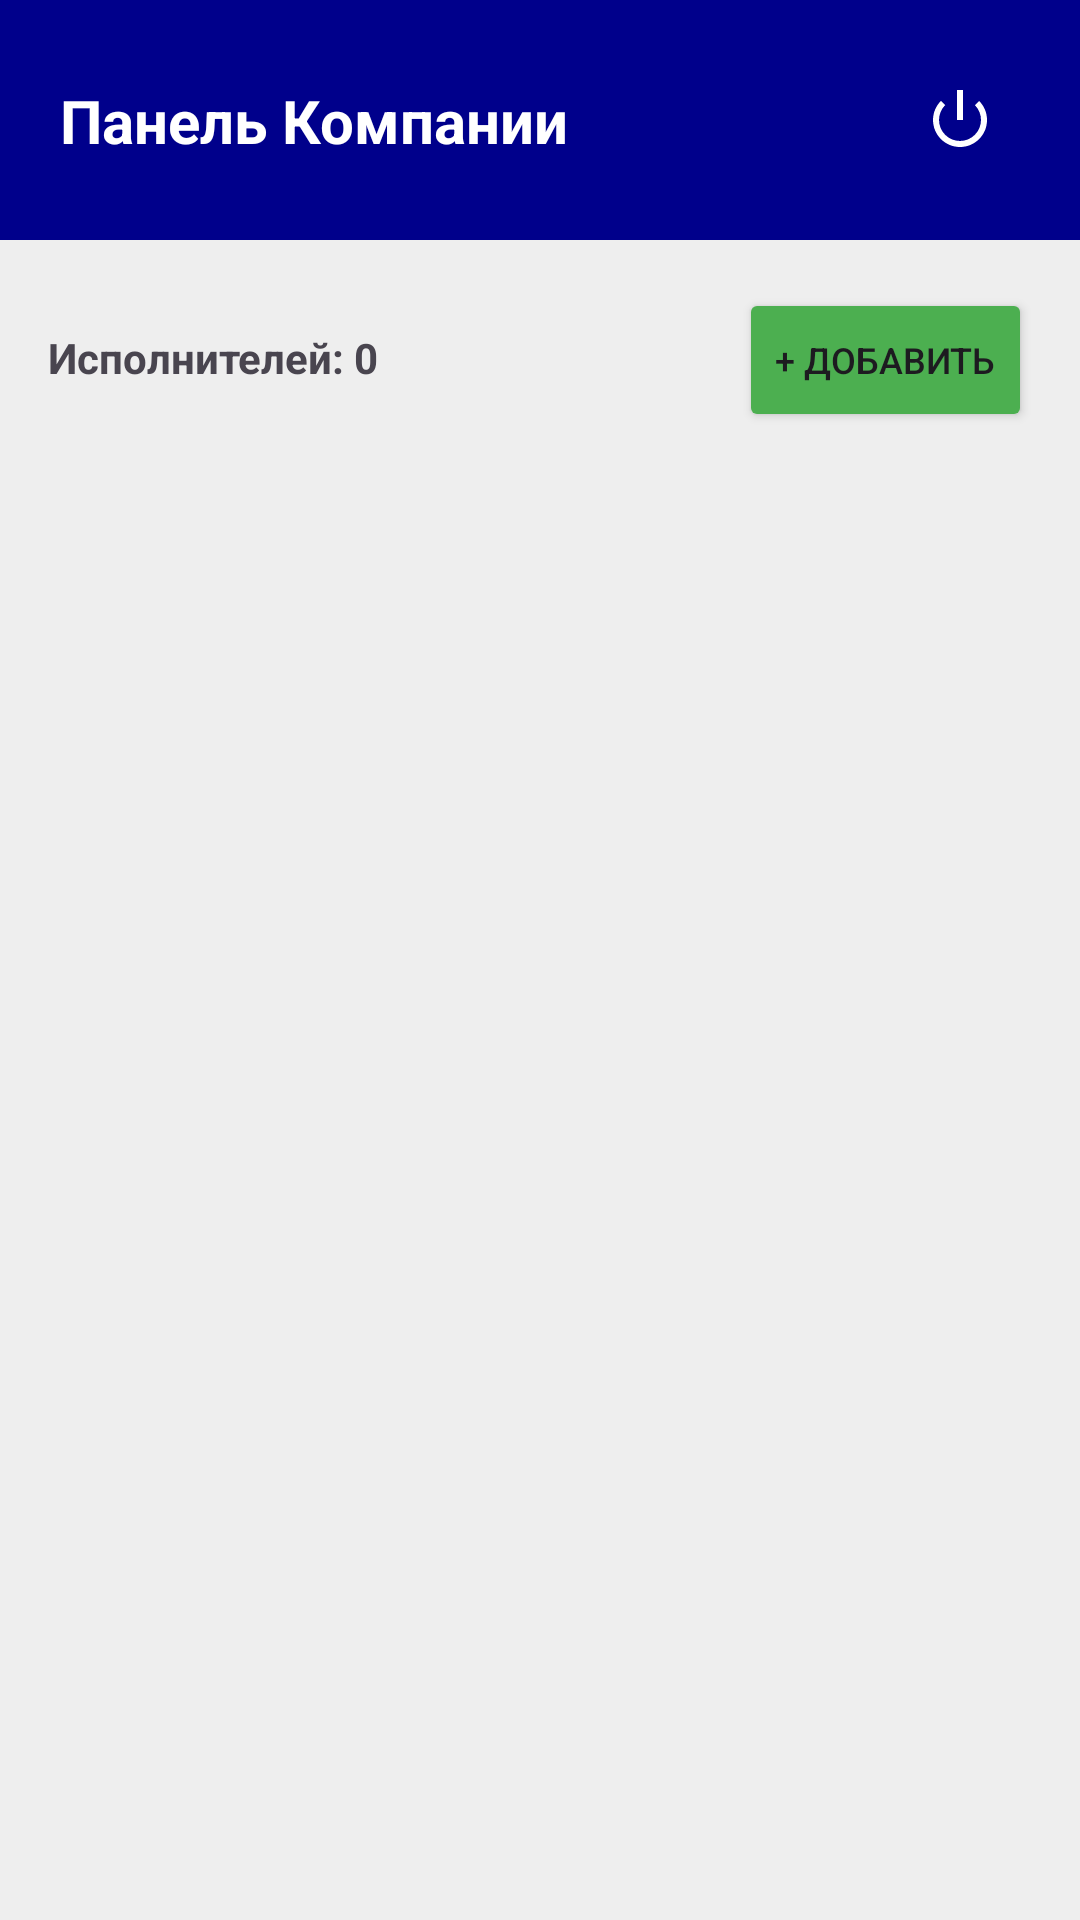

Write the Android layout XML for this screen, with the resource values it uses.
<!-- AndroidManifest.xml: application theme Theme.HelpDesk -->
<!-- res/layout/activity_company_main.xml -->
<?xml version="1.0" encoding="utf-8"?>
<androidx.constraintlayout.widget.ConstraintLayout xmlns:android="http://schemas.android.com/apk/res/android"
    xmlns:app="http://schemas.android.com/apk/res-auto"
    android:layout_width="match_parent"
    android:layout_height="match_parent"
    android:background="#EEEEEE">

    <View
        android:id="@+id/company_header"
        android:layout_width="match_parent"
        android:layout_height="80dp"
        android:background="#00008B"
        app:layout_constraintTop_toTopOf="parent" />

    <TextView
        android:id="@+id/tv_company_panel_title"
        android:layout_width="wrap_content"
        android:layout_height="wrap_content"
        android:layout_marginStart="20dp"
        android:text="Панель Компании"
        android:textColor="@android:color/white"
        android:textSize="20sp"
        android:textStyle="bold"
        app:layout_constraintBottom_toBottomOf="@id/company_header"
        app:layout_constraintStart_toStartOf="parent"
        app:layout_constraintTop_toTopOf="@id/company_header" />

    <ImageButton
        android:id="@+id/btn_company_logout"
        android:layout_width="48dp"
        android:layout_height="48dp"
        android:layout_marginEnd="16dp"
        android:background="?attr/selectableItemBackgroundBorderless"
        android:src="@android:drawable/ic_lock_power_off"
        app:layout_constraintBottom_toBottomOf="@id/company_header"
        app:layout_constraintEnd_toEndOf="parent"
        app:layout_constraintTop_toTopOf="@id/company_header"
        app:tint="@android:color/white" />

    <LinearLayout
        android:id="@+id/ll_stats"
        android:layout_width="match_parent"
        android:layout_height="wrap_content"
        android:orientation="horizontal"
        android:padding="16dp"
        app:layout_constraintTop_toBottomOf="@id/company_header">

        <TextView
            android:id="@+id/tv_workers_count"
            android:layout_width="0dp"
            android:layout_height="wrap_content"
            android:layout_weight="1"
            android:text="Исполнителей: 0"
            android:textStyle="bold" />

        <Button
            android:id="@+id/btn_add_worker"
            android:layout_width="wrap_content"
            android:layout_height="wrap_content"
            android:text="+ Добавить"
            android:textSize="12sp"
            android:backgroundTint="#4CAF50"/>
    </LinearLayout>

    <androidx.recyclerview.widget.RecyclerView
        android:id="@+id/rv_company_workers"
        android:layout_width="match_parent"
        android:layout_height="0dp"
        android:padding="8dp"
        app:layout_constraintBottom_toBottomOf="parent"
        app:layout_constraintTop_toBottomOf="@id/ll_stats" />

</androidx.constraintlayout.widget.ConstraintLayout>
<!-- resources referenced by this layout -->
<resources>
  <style name="Theme.HelpDesk" parent="Base.Theme.HelpDesk" />
  <style name="Base.Theme.HelpDesk" parent="Theme.Material3.DayNight.NoActionBar">
          
          
      </style>
</resources>
